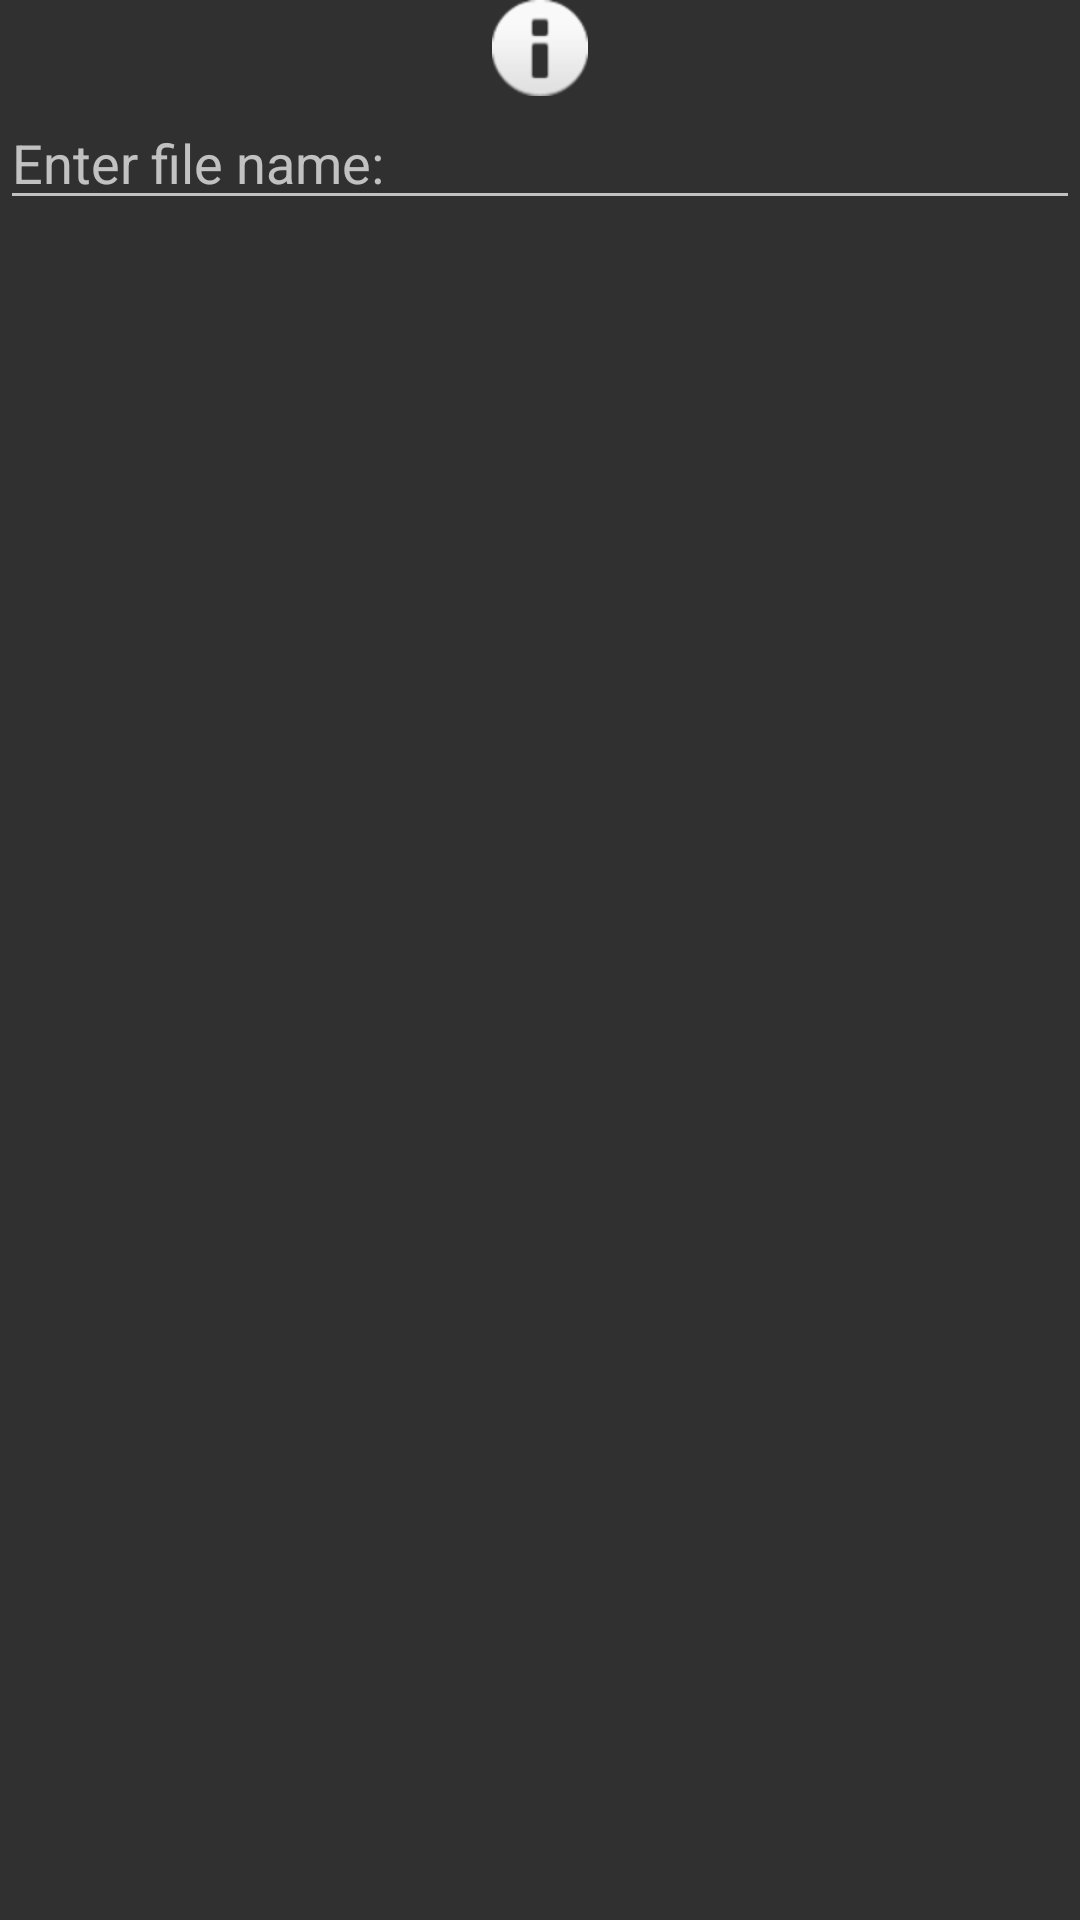

Produce the Android XML layout that renders to this screen, including the resource entries it uses.
<!-- AndroidManifest.xml: application theme AppTheme.NoActionBar.DarkStatus -->
<!-- res/layout/dialog_save_photo.xml -->
<?xml version="1.0" encoding="utf-8"?>
<LinearLayout xmlns:android="http://schemas.android.com/apk/res/android"
    xmlns:app="http://schemas.android.com/apk/res-auto"
    android:layout_width="wrap_content"
    android:layout_height="wrap_content"
    android:orientation="vertical">

    <ImageView
        android:layout_width="match_parent"
        android:layout_height="wrap_content"
        android:layout_gravity="center"
        app:srcCompat="@android:drawable/ic_dialog_info" />

    <EditText
        android:id="@+id/et_file_name"
        android:layout_width="match_parent"
        android:layout_height="wrap_content"
        android:ems="10"
        android:hint="Enter file name:" />
</LinearLayout>
<!-- resources referenced by this layout -->
<resources>
  <style name="AppTheme.NoActionBar.DarkStatus" parent="AppTheme.NoActionBar">
          <item name="colorPrimary">@color/color_black</item>
          <item name="colorPrimaryDark">@color/color_black</item>
          <item name="colorAccent">@color/color_black</item>
          <item name="android:windowAnimationStyle">@style/CustomActivityAnimation</item>
      </style>
  <style name="AppTheme.NoActionBar" parent="AppTheme">
          <item name="windowActionBar">false</item>
          <item name="windowNoTitle">true</item>
      </style>
  <color name="color_black">#292929</color>
  <style name="CustomActivityAnimation" parent="@android:style/Animation.Activity">
          <item name="android:activityOpenEnterAnimation">@anim/slide_in_right</item>
          <item name="android:activityOpenExitAnimation">@anim/slide_out_left</item>
          <item name="android:activityCloseEnterAnimation">@anim/slide_in_left</item>
          <item name="android:activityCloseExitAnimation">@anim/slide_out_right</item>
      </style>
  <style name="AppTheme" parent="Theme.AppCompat.NoActionBar">
          
          <item name="colorPrimary">@android:color/white</item>
          <item name="colorPrimaryDark">@color/color_black</item>
          <item name="colorAccent">@color/color_black</item>
      </style>
</resources>
